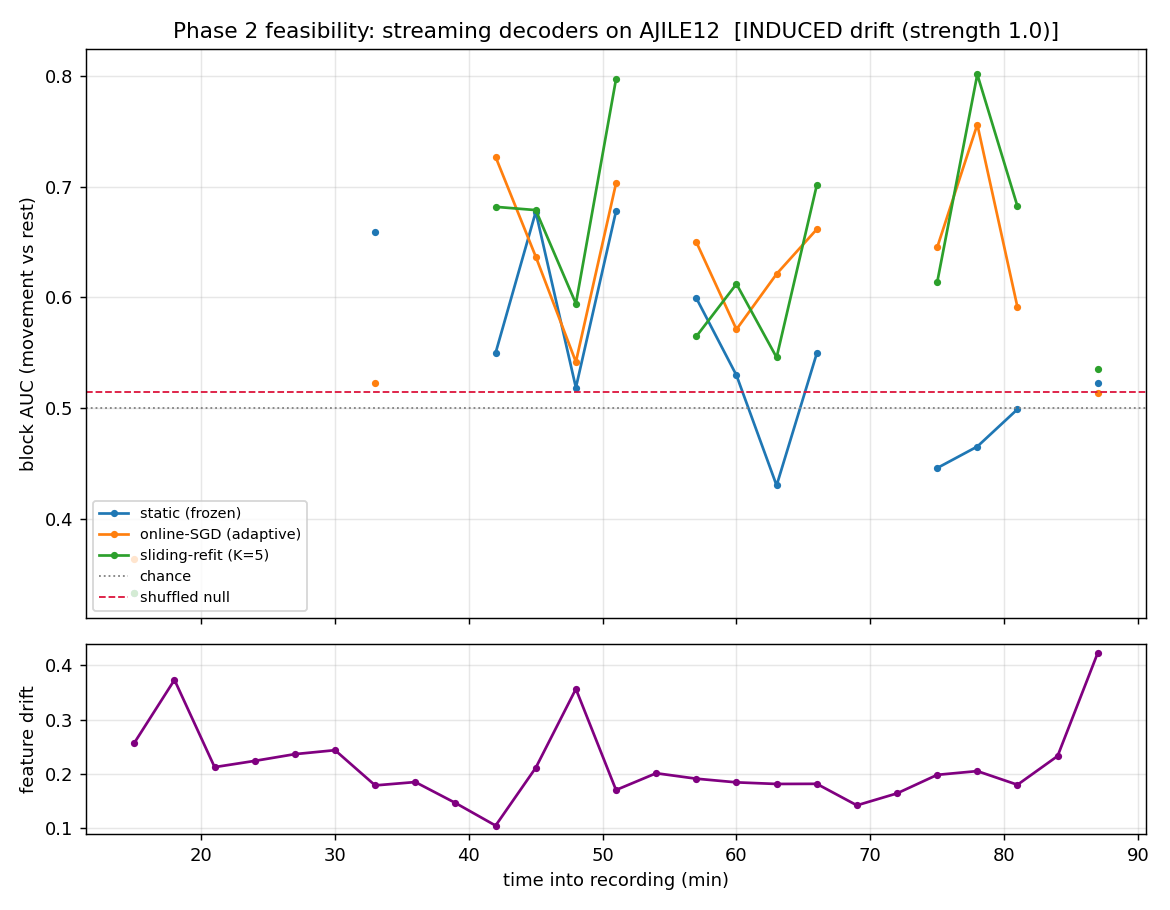

Values plotted in this chart, from the file beside it:
t_min, auc_static, auc_online, auc_sliding, feature_drift
1.500000000000000000e+01, 3.332517710663683852e-01, 3.633948545861297452e-01, 3.332517710663683852e-01, 2.569957548287097326e-01
1.800000000000000000e+01, nan, nan, nan, 3.731202984641235898e-01
2.100000000000000000e+01, nan, nan, nan, 2.122687721929026605e-01
2.400000000000000000e+01, nan, nan, nan, 2.237782931918327334e-01
2.700000000000000000e+01, nan, nan, nan, 2.362189395245113122e-01
3.000000000000000000e+01, nan, nan, nan, 2.435002147842627307e-01
3.300000000000000000e+01, 6.589323389943808618e-01, 5.224300724864741063e-01, nan, 1.785755564106337456e-01
3.600000000000000000e+01, nan, nan, nan, 1.847453704750971204e-01
3.900000000000000000e+01, nan, nan, nan, 1.461546488258853860e-01
4.200000000000000000e+01, 5.498570033482143016e-01, 7.269461495535713969e-01, 6.818498883928570953e-01, 1.044806332070151306e-01
4.500000000000000000e+01, 6.773038952917002087e-01, 6.368396170225438802e-01, 6.788952917001697118e-01, 2.110874829959644705e-01
4.800000000000000000e+01, 5.184615298377784898e-01, 5.417002993307099556e-01, 5.943536362515275950e-01, 3.563646840957060413e-01
5.100000000000000000e+01, 6.779521721389203393e-01, 7.031419720802993822e-01, 7.973149270972821334e-01, 1.700921079246869305e-01
5.400000000000000000e+01, nan, nan, nan, 2.010428143173622895e-01
5.700000000000000000e+01, 5.993586402021864323e-01, 6.499933491276572717e-01, 5.647417484244622310e-01, 1.909611565751180295e-01
6.000000000000000000e+01, 5.295832879991295705e-01, 5.710760526602109977e-01, 6.121336089652922308e-01, 1.841954905913008589e-01
6.300000000000000000e+01, 4.300359668224413290e-01, 6.211861711237796069e-01, 5.457231288688801918e-01, 1.812562104170031274e-01
6.600000000000000000e+01, 5.493250259605400032e-01, 6.615545951181871498e-01, 7.012916651275040714e-01, 1.814872454541937852e-01
6.900000000000000000e+01, nan, nan, nan, 1.418560663962416257e-01
7.200000000000000000e+01, nan, nan, nan, 1.638921102508824890e-01
7.500000000000000000e+01, 4.457579549345715986e-01, 6.451329529344371760e-01, 6.135644315297986706e-01, 1.980474321398223991e-01
7.800000000000000000e+01, 4.652115127807191497e-01, 7.562557087767324271e-01, 8.015025361544290128e-01, 2.049619420791247426e-01
8.100000000000000000e+01, 4.988950330029790492e-01, 5.912084542144512289e-01, 6.823098191164158610e-01, 1.797537970340042091e-01
8.400000000000000000e+01, nan, nan, nan, 2.326755311960978789e-01
8.700000000000000000e+01, 5.229225023342670697e-01, 5.138188608776843580e-01, 5.357236227824463404e-01, 4.228312692805091810e-01
